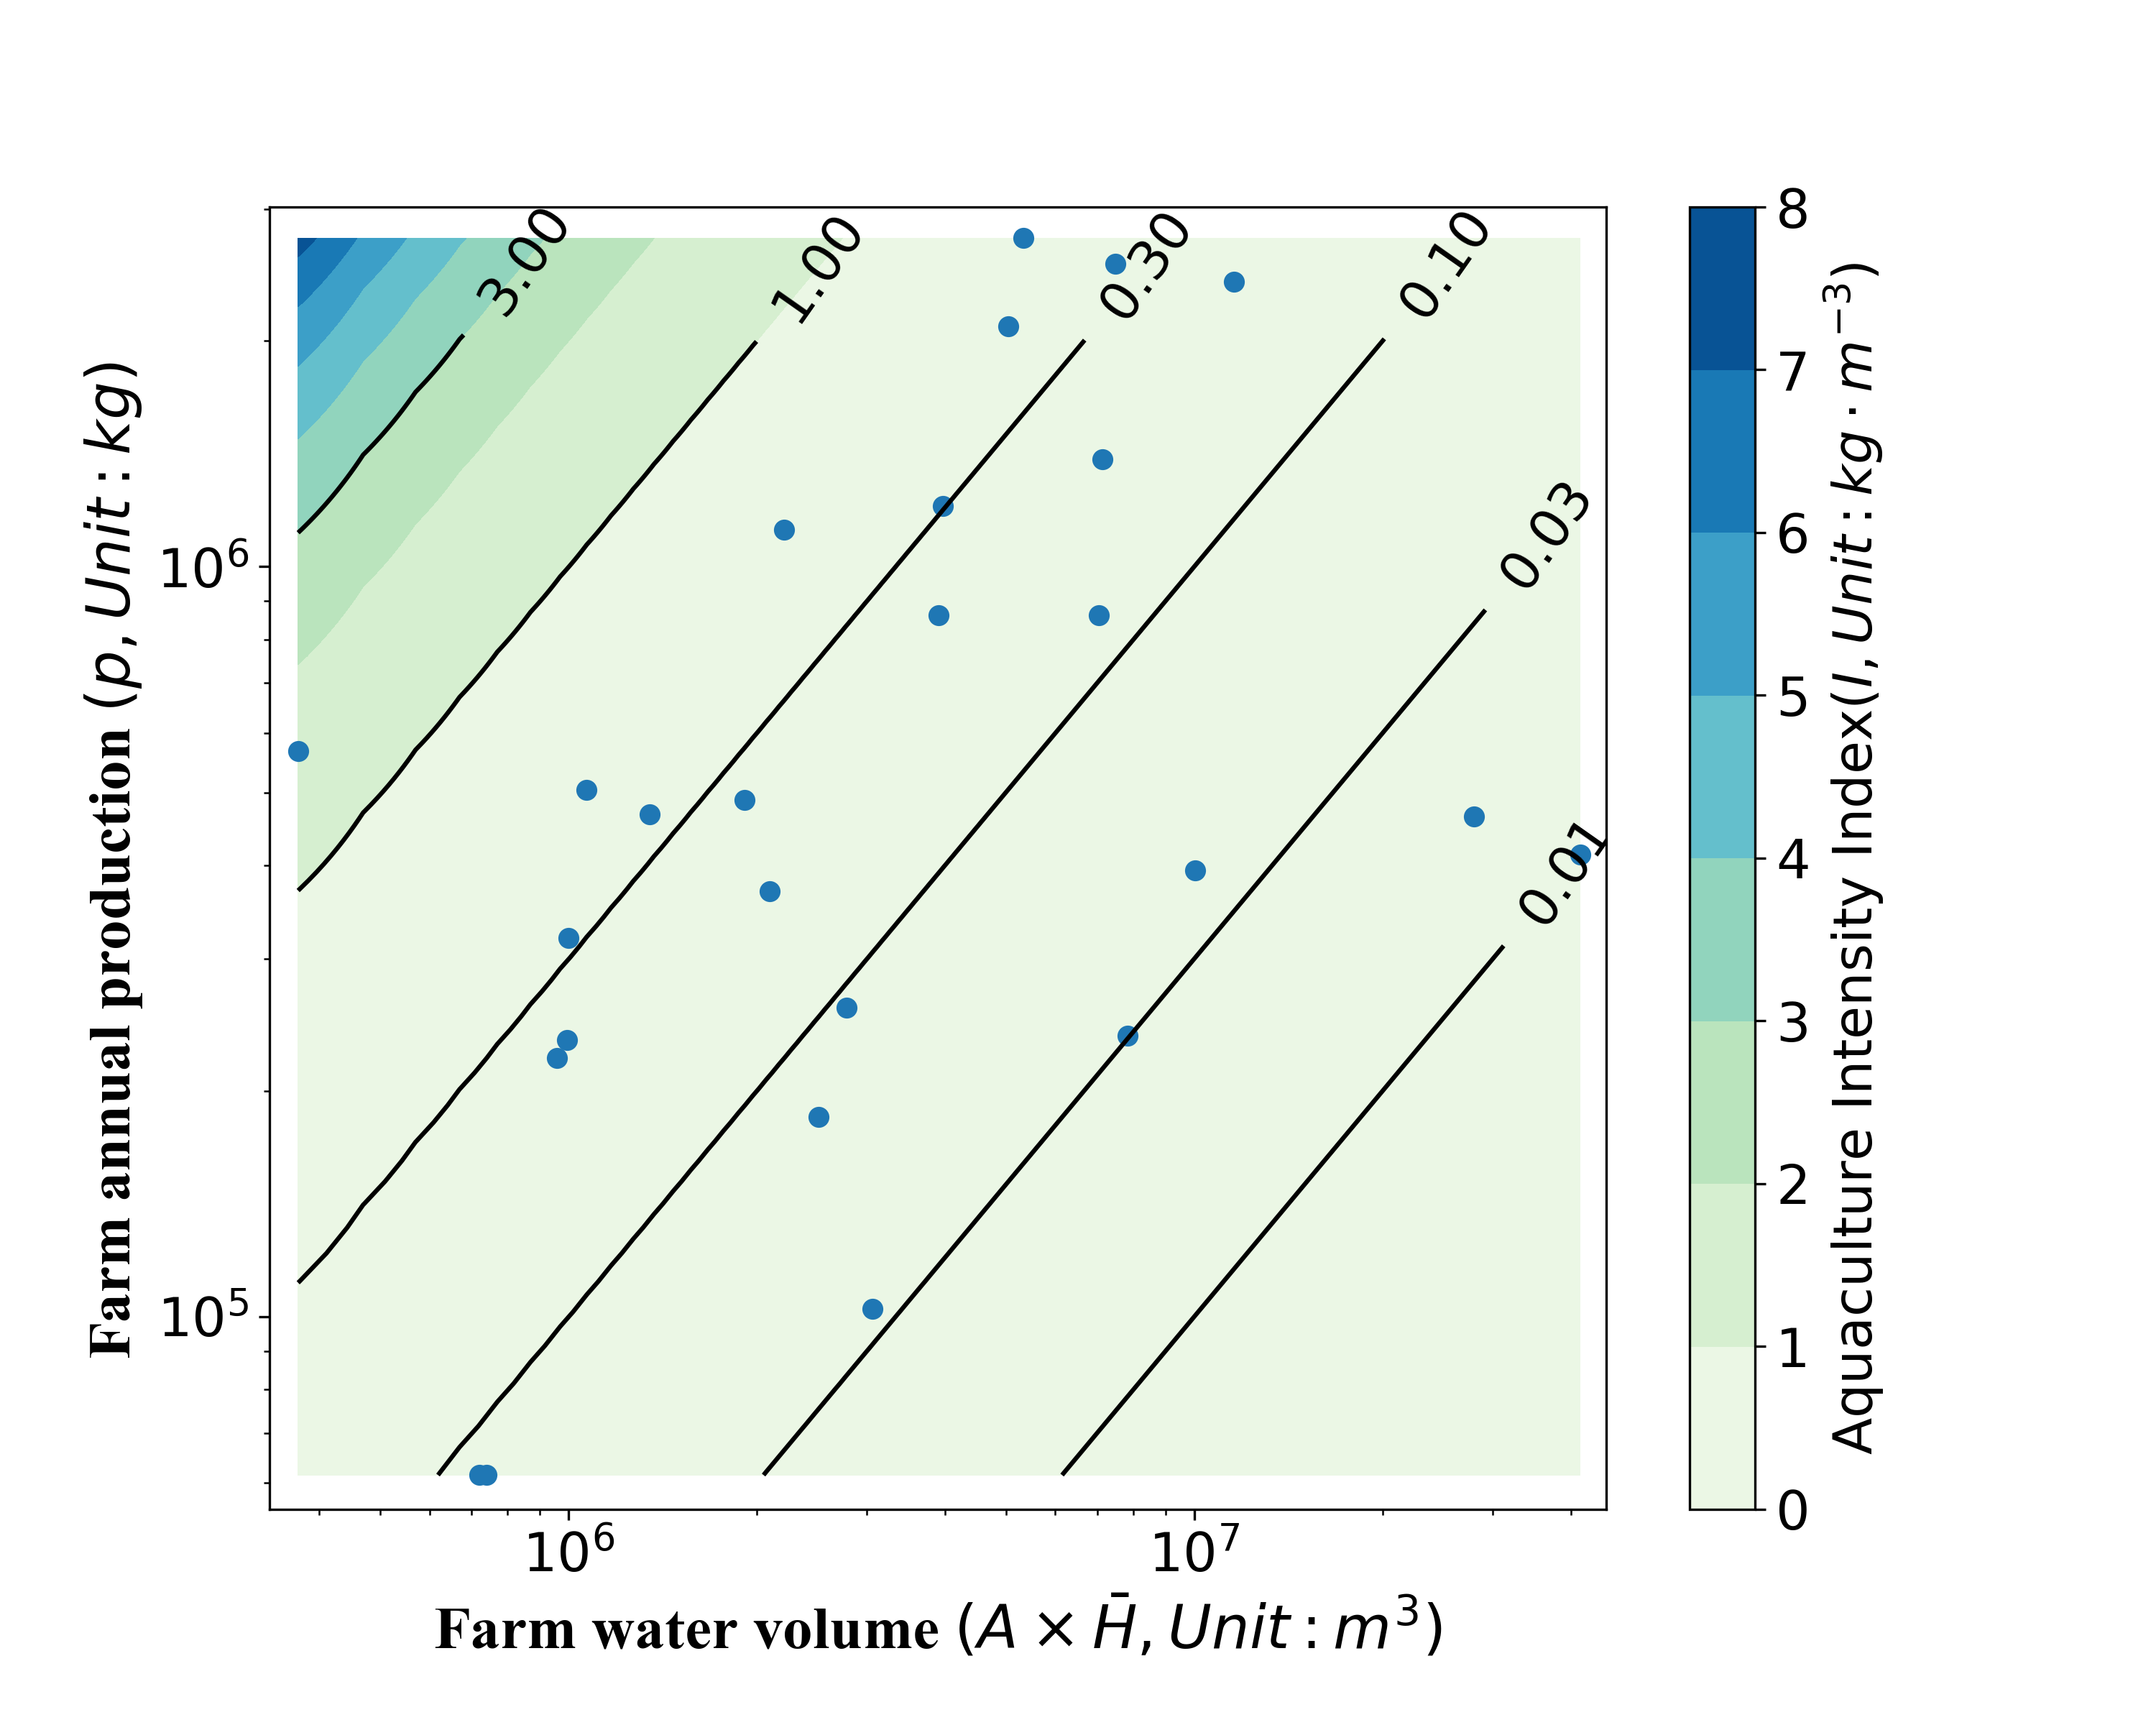

This chart was generated by the following Python code:
#!/usr/bin/env python
# coding: utf-8

# In[10]:


import matplotlib.pyplot as plt
import numpy as np


# * 横轴为渔场水体体积 V(m3)=A(m2)*d(m)
# 
# * 纵轴为渔业产量 P(kg)

# In[11]:


#x = np.arange(370000, 42000000, 100000)
#y = np.arange(50000, 2800000, 10000)
x = np.arange(370000, 41400000, 100000)
y = np.arange(61500, 2742900, 10000)
xx, yy = np.meshgrid(x, y, sparse=True)
z = yy / xx
# h = plt.contourf(x, y, z)
# plt.show()


# In[12]:


# fig = plt.figure(figsize=(8,16))
# ax = fig.add_subplot(2,1,1)

# h= ax.contourf(x, y, z)

#ax.set_yscale('log')
# ax.set_xscale('log')

# plt.show()


# In[13]:


xxx = [7820000,1911000,41400000,28000000,2100000,1350000,370000,960000,3900000,3060000,740000,720000,1070000,3972000,996000,2780000,5340000,7488000,11583000,1000000,7035000,7130000,10025000,5050000,2210000,2510000]


# In[14]:


yyy = [236775,489150,413280,464940,369000,467400,568200,221400,861000,102336,61500,61500,504300,1205400,233700,258300,2742900,2533800,2398500,319800,861000,1389900,393600,2091000,1119300,184500]


# In[15]:


#h = plt.contourf(x, y, z)
# hh = plt.scatter(xxx,yyy)
# plt.show()


# In[16]:


# fig = plt.figure(figsize=(8,16))
# ax = fig.add_subplot(2,1,1)

#h= ax.contourf(x, y, z, [10,20],colors='k')
#h= ax.contour(x, y, z, [1,3,10,30], colors='k')
# hh = plt.scatter(xxx,yyy)

# ax.set_yscale('log')
# ax.set_xscale('log')

# plt.clabel(h,fontsize=10,colors=('k','r'))

# ax.set_xlabel('time ()')
# ax.set_ylabel('volts ()')

# plt.show()


# In[17]:


# fig = plt.figure(figsize=(8,16))
# ax = fig.add_subplot(2,1,1)

#h= ax.contourf(x, y, z, [10,20],colors='k')
# h= ax.contour(x, y, z, [1,3,10,30], colors='k')
#hh = plt.scatter(xxx,yyy)

# ax.set_yscale('log')
# ax.set_xscale('log')

# plt.clabel(h,fontsize=10,colors=('k','r'))

# ax.set_xlabel('time ()')
# ax.set_ylabel('volts ()')

# plt.show()


# In[18]:


plt.clf()

fig = plt.figure(figsize=(10,8))
ax = fig.add_subplot(1,1,1)

h= ax.contourf(x, y, z, cmap='GnBu')
cb=plt.colorbar(h)
cb.ax.tick_params(labelsize=18)
cb.set_label('Aquaculture Intensity Index' r'$(I, Unit:kg \cdot m^{-3})$',size=18)
#cb.set_ticks([0.005,3.5])

# h=ax.contour(x, y, z, [0.01,0.03,0.1,0.3,1,3], colors='k', norm=norm)
h=ax.contour(x, y, z, [0.01,0.03,0.1,0.3,1,3], colors='k')

#h=ax.imshow(z, cmap='RdBu', vmin=0, vmax=2, interpolation='none')
#cbar = fig.colorbar(h, ax=ax)
#cbar.minorticks_on()

hh = plt.scatter(xxx,yyy)

ax.set_yscale('log')
ax.set_xscale('log')

plt.clabel(h,fontsize=18,colors=('k'), fmt='%.2f',inline=True,rightside_up=False)

ax.set_xlim(min(xxx)*0.9,max(xxx)*1.1)
ax.set_ylim(min(yyy)*0.9,max(yyy)*1.1)

font = {'family':'Times New Roman','weight':'normal','size':20}

ax.set_xlabel('Farm water volume 'r'$(A \times \bar{H}, Unit:m^{3})$',font)
ax.set_ylabel('Farm annual production 'r'$(p, Unit:kg)$ ',font)

plt.xticks(fontsize=18)
plt.yticks(fontsize=18)

plt.savefig('index_map_high.png', dpi=600)

plt.show()


# In[ ]:




